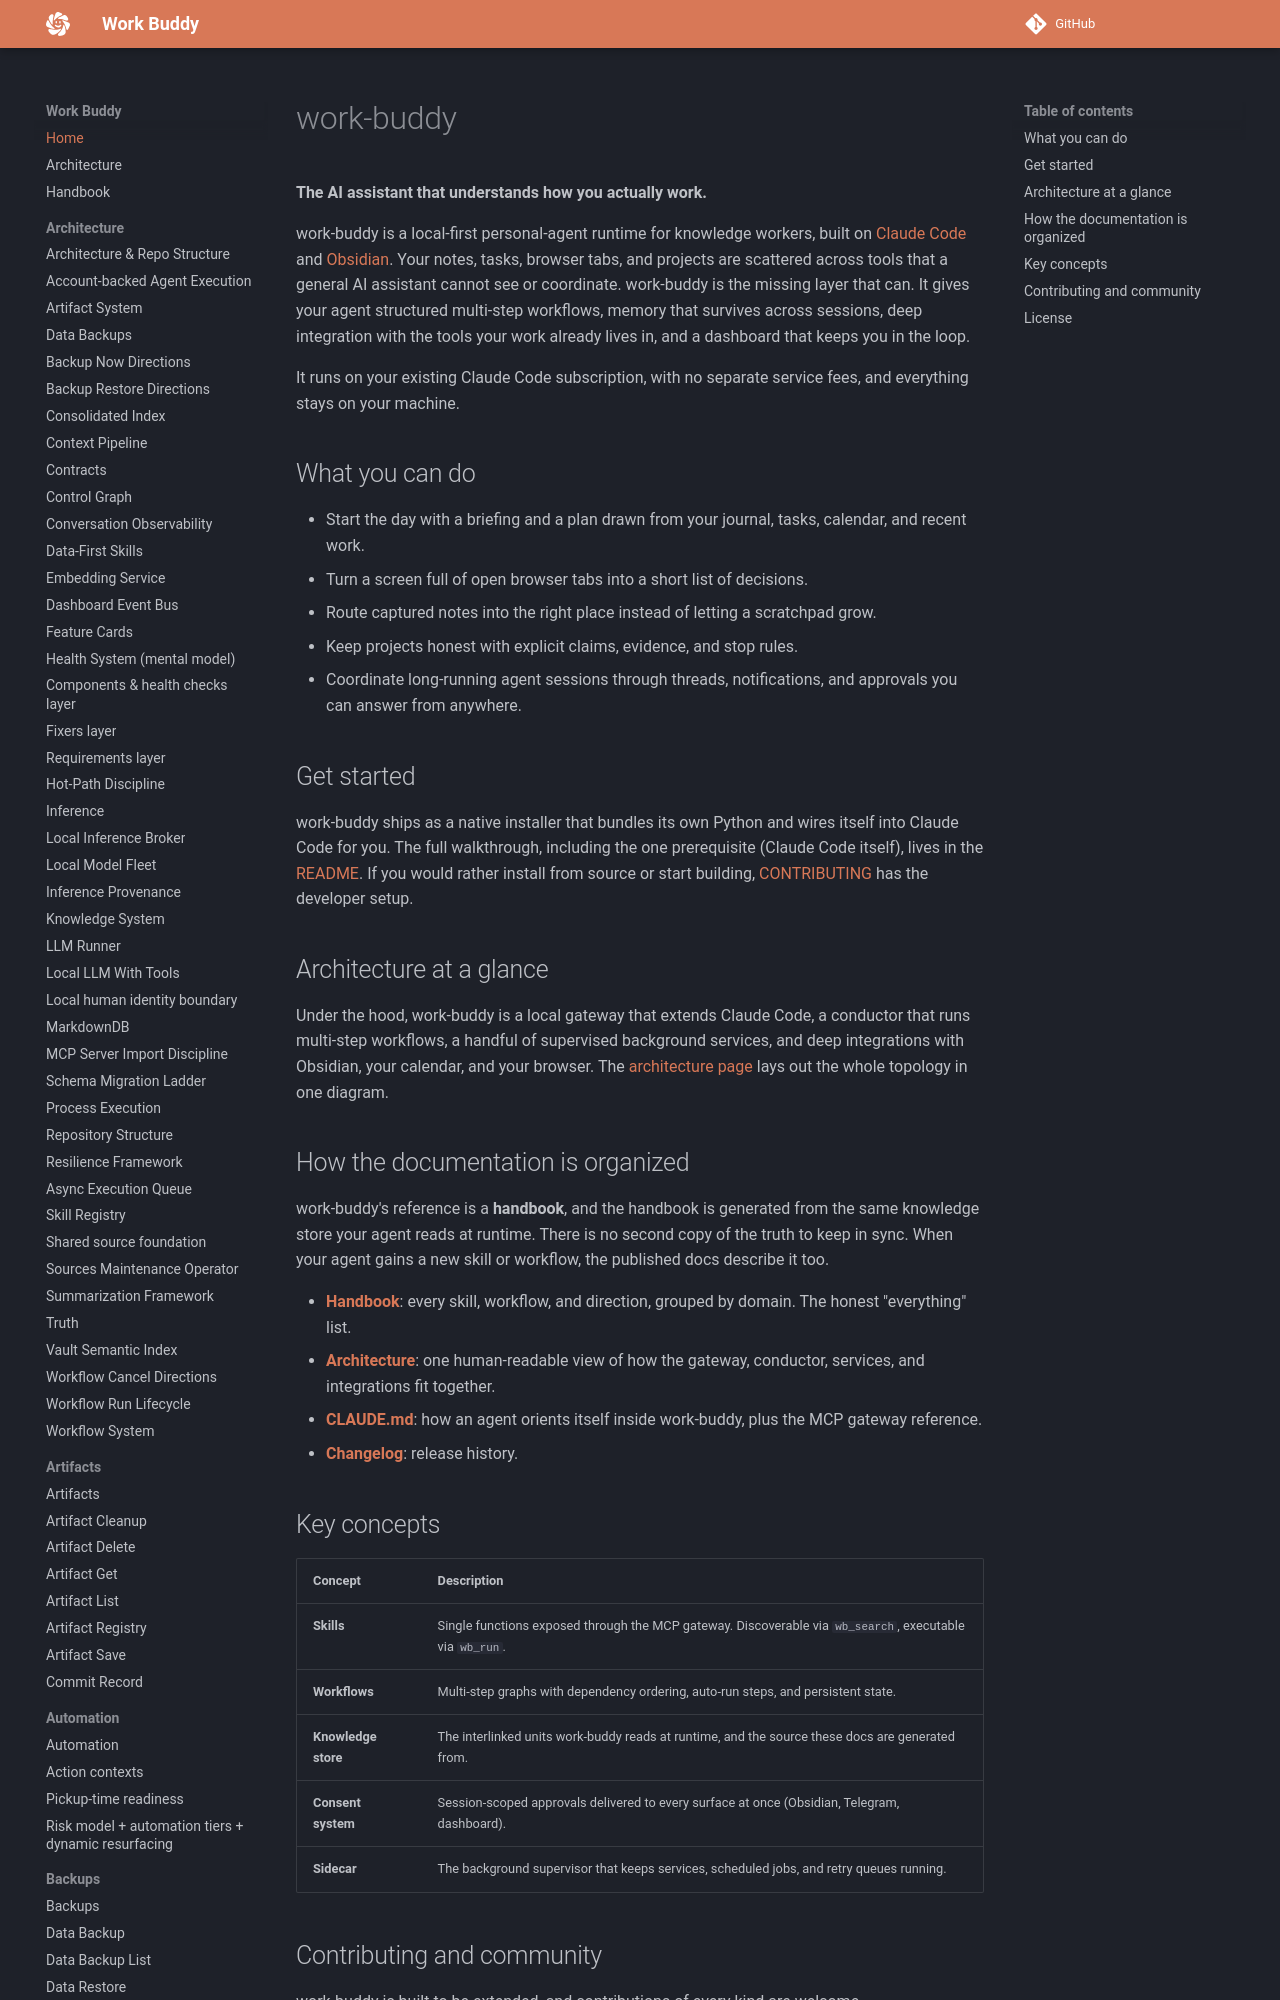

repository: KadenMc/work-buddy · page: index.html · generator: mkdocs

# work-buddy

**The AI assistant that understands how you actually work.**

work-buddy is a local-first personal-agent runtime for knowledge workers, built on [Claude Code](https://docs.anthropic.com/en/docs/claude-code) and [Obsidian](https://obsidian.md/). Your notes, tasks, browser tabs, and projects are scattered across tools that a general AI assistant cannot see or coordinate. work-buddy is the missing layer that can. It gives your agent structured multi-step workflows, memory that surviv
